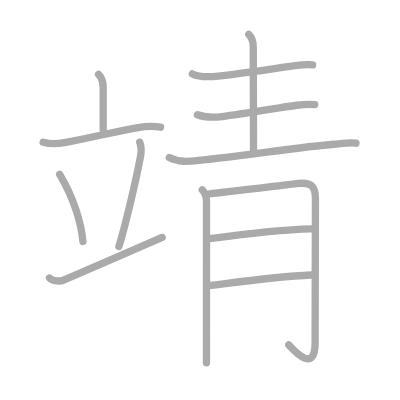
t = 0.00 s
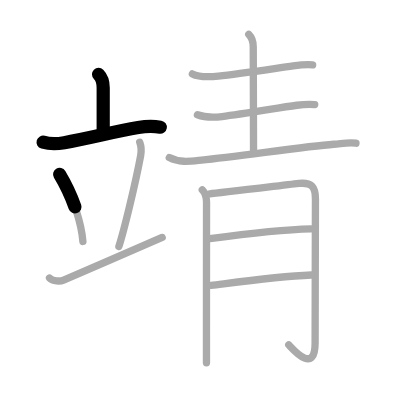
t = 2.50 s
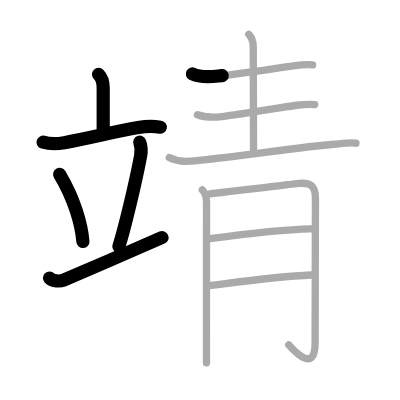
t = 5.25 s
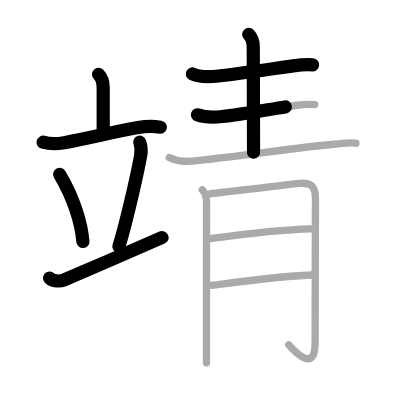
t = 7.75 s
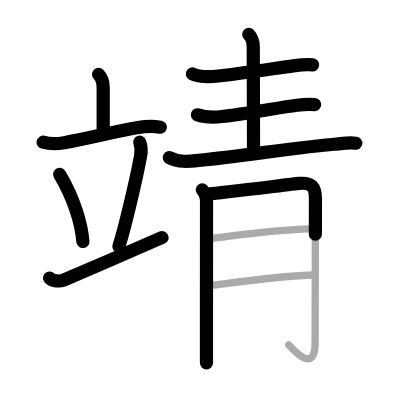
t = 10.50 s
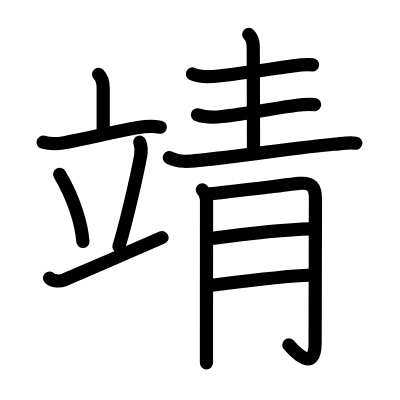
t = 13.00 s

The animated SVG that drew these frames (rendered in a browser with its animation timeline set to each time). Animation: 13 SMIL elements (animate=13); one cycle of 13.00 s.

<?xml version="1.0" standalone="no"?>
<!DOCTYPE svg PUBLIC "-//W3C//DTD SVG 1.1//EN"   "http://www.w3.org/Graphics/SVG/1.1/DTD/svg11.dtd">
<svg width="400px" height="400px"  version="1.1" xmlns="http://www.w3.org/2000/svg">
  <defs>
    <marker id="Triangle" viewBox="0 0 10 10" refX="0" refY="5" markerUnits="strokeWidth" markerWidth="3" style="stroke-opacity:0%;fill:#aaaaaa;" markerHeight="2" orient="auto">
      <path d="M 0 0 L 10 5 L 0 10 z" />
    </marker>
    
    <marker id="Arrow" viewBox="0 0 10 10" refX="5" refY="5" markerUnits="strokeWidth" markerWidth="1.8" style="stroke-opacity:0%;fill:#770000;" markerHeight="2" orient="auto">
      <path d="M 0 4 L 6 4 L 4 1 L 10 5 L 4 9 L 6 6 L 0 6 z" />
        <circle cx="5" cy="5" r="5" />
      </marker>
    
    <marker id="TriangleRed" viewBox="0 0 10 10" refX="0" refY="5" markerUnits="strokeWidth" markerWidth="3" style="stroke-opacity:0%;fill:#CC0000;" markerHeight="2" orient="auto">
      <path d="M 0 0 L 10 5 L 0 10 z" />
    </marker>
    
    <marker id="ArrowRed" viewBox="0 0 10 10" refX="5" refY="5" markerUnits="strokeWidth" markerWidth="1.8" style="stroke-opacity:0%;fill:#CC0000;" markerHeight="2" orient="auto">
      <path d="M 0 4 L 6 4 L 4 1 L 10 5 L 4 9 L 6 6 L 0 6 z" />
        <circle cx="5" cy="5" r="5" />
      </marker>
    
  </defs>
  
  <path style="fill:#ffffff; fill-opacity:100%; fill-rule:evenodd; stroke-width:0;" d="M 0 0 L 400px 0 L 400px 400px L 0 400px L 0 0" />

  <g transform="scale(3.6697247706422 3.6697247706422)">
<path style="fill:none; fill-opacity:0%; fill-rule:evenodd; stroke:#aaaaaa; stroke-opacity:100%; stroke-width: 1.5pt; stroke-linejoin:round; stroke-linecap:round;" d="M26.86 20.25c0.88 0.88 1.26 2 1.26 3.67c0 2.39 0 4.91 0 11.4"></path>
<path style="fill:none; fill-opacity:0%; fill-rule:evenodd; stroke:#aaaaaa; stroke-opacity:100%; stroke-width: 1.5pt; stroke-linejoin:round; stroke-linecap:round;" d="M11.75 38.75c1.86 0.54 3.89 0.47 5.76 0.13c6.99-1.25 13.49-3 20.16-4.13c2.16-0.37 3.92-0.45 6.08-0.08"></path>
<path style="fill:none; fill-opacity:0%; fill-rule:evenodd; stroke:#aaaaaa; stroke-opacity:100%; stroke-width: 1.5pt; stroke-linejoin:round; stroke-linecap:round;" d="M16.25 47.5c4.1 6.82 5.96 13.8 6.34 18.3"></path>
<path style="fill:none; fill-opacity:0%; fill-rule:evenodd; stroke:#aaaaaa; stroke-opacity:100%; stroke-width: 1.5pt; stroke-linejoin:round; stroke-linecap:round;" d="M38.08 38.76c0.42 1.11 0.38 2.97 0.24 3.73c-1.48 7.89-4.59 20.56-5.92 24.66"></path>
<path style="fill:none; fill-opacity:0%; fill-rule:evenodd; stroke:#aaaaaa; stroke-opacity:100%; stroke-width: 1.5pt; stroke-linejoin:round; stroke-linecap:round;" d="M13.49 75.76c0.91 0.97 2.95 0.95 3.85 0.57c9.92-4.23 16.41-7.08 26.85-11.62"></path>
<path style="fill:none; fill-opacity:0%; fill-rule:evenodd; stroke:#aaaaaa; stroke-opacity:100%; stroke-width: 1.5pt; stroke-linejoin:round; stroke-linecap:round;" d="M52.42 20.14c1.85 0.94 5.09 0.8 7.1 0.58c5.69-0.61 15.29-2.07 20.37-2.77c1.77-0.24 3.52-0.45 5.31-0.28"></path>
<path style="fill:none; fill-opacity:0%; fill-rule:evenodd; stroke:#aaaaaa; stroke-opacity:100%; stroke-width: 1.5pt; stroke-linejoin:round; stroke-linecap:round;" d="M67.79 9.38c0.85 0.85 1.22 2.12 1.22 3.37c0 0.51 0.08 25.99 0.08 28.77"></path>
<path style="fill:none; fill-opacity:0%; fill-rule:evenodd; stroke:#aaaaaa; stroke-opacity:100%; stroke-width: 1.5pt; stroke-linejoin:round; stroke-linecap:round;" d="M53.8 31.27c2.27 0.85 4.34 0.76 6.71 0.49c6.03-0.69 15.59-2.45 20.38-3.08c1.62-0.21 3.24-0.31 4.87-0.19"></path>
<path style="fill:none; fill-opacity:0%; fill-rule:evenodd; stroke:#aaaaaa; stroke-opacity:100%; stroke-width: 1.5pt; stroke-linejoin:round; stroke-linecap:round;" d="M46.13 42.95c2.77 1.47 5.78 0.99 8.75 0.69c10.19-1.03 28.39-3.74 36.05-4.33c2.32-0.18 4.07-0.57 6.07-0.29"></path>
<path style="fill:none; fill-opacity:0%; fill-rule:evenodd; stroke:#aaaaaa; stroke-opacity:100%; stroke-width: 1.5pt; stroke-linejoin:round; stroke-linecap:round;" d="M55.12 51.72c0.96 0.96 1.16 2.03 1.16 3.29c0 0.52-0.02 22.26-0.02 36.62c0 2.76 0 5.24 0 7.25"></path>
<path style="fill:none; fill-opacity:0%; fill-rule:evenodd; stroke:#aaaaaa; stroke-opacity:100%; stroke-width: 1.5pt; stroke-linejoin:round; stroke-linecap:round;" d="M57.18 52.81c2.32-0.15 22.58-2.66 24.3-2.83c3.44-0.33 4.48 0.89 4.48 4.27c0 5.62-0.09 29.15-0.09 39.12c0 9.11-6.4 1.35-7.18 0.6"></path>
<path style="fill:none; fill-opacity:0%; fill-rule:evenodd; stroke:#aaaaaa; stroke-opacity:100%; stroke-width: 1.5pt; stroke-linejoin:round; stroke-linecap:round;" d="M57.18 65.03c7.57-1.03 20.44-2.53 27.56-2.68"></path>
<path style="fill:none; fill-opacity:0%; fill-rule:evenodd; stroke:#aaaaaa; stroke-opacity:100%; stroke-width: 1.5pt; stroke-linejoin:round; stroke-linecap:round;" d="M57.51 77.77c6.24-0.77 17.74-2.4 27.35-2.83"></path>

<path style="fill:none; fill-opacity:0%; fill-rule:evenodd; stroke:#000000; stroke-opacity:100%; stroke-width: 2.7pt; stroke-linejoin:round; stroke-linecap:round;" d="M26.86 20.25c0.88 0.88 1.26 2 1.26 3.67c0 2.39 0 4.91 0 11.4" pathLength="100" stroke-dashoffset="100" stroke-dasharray="100 105"><animate id="dashAnim1" attributeName="stroke-dashoffset" from="100" to="0" dur="1s" calcMode="linear" fill="freeze"/></path>
<path style="fill:none; fill-opacity:0%; fill-rule:evenodd; stroke:#000000; stroke-opacity:100%; stroke-width: 2.7pt; stroke-linejoin:round; stroke-linecap:round;" d="M11.75 38.75c1.86 0.54 3.89 0.47 5.76 0.13c6.99-1.25 13.49-3 20.16-4.13c2.16-0.37 3.92-0.45 6.08-0.08" pathLength="100" stroke-dashoffset="100" stroke-dasharray="100 105"><animate id="dashAnim2" attributeName="stroke-dashoffset" from="100" to="0" dur="1s" calcMode="linear" begin="dashAnim1.end" fill="freeze"/></path>
<path style="fill:none; fill-opacity:0%; fill-rule:evenodd; stroke:#000000; stroke-opacity:100%; stroke-width: 2.7pt; stroke-linejoin:round; stroke-linecap:round;" d="M16.25 47.5c4.1 6.82 5.96 13.8 6.34 18.3" pathLength="100" stroke-dashoffset="100" stroke-dasharray="100 105"><animate id="dashAnim3" attributeName="stroke-dashoffset" from="100" to="0" dur="1s" calcMode="linear" begin="dashAnim2.end" fill="freeze"/></path>
<path style="fill:none; fill-opacity:0%; fill-rule:evenodd; stroke:#000000; stroke-opacity:100%; stroke-width: 2.7pt; stroke-linejoin:round; stroke-linecap:round;" d="M38.08 38.76c0.42 1.11 0.38 2.97 0.24 3.73c-1.48 7.89-4.59 20.56-5.92 24.66" pathLength="100" stroke-dashoffset="100" stroke-dasharray="100 105"><animate id="dashAnim4" attributeName="stroke-dashoffset" from="100" to="0" dur="1s" calcMode="linear" begin="dashAnim3.end" fill="freeze"/></path>
<path style="fill:none; fill-opacity:0%; fill-rule:evenodd; stroke:#000000; stroke-opacity:100%; stroke-width: 2.7pt; stroke-linejoin:round; stroke-linecap:round;" d="M13.49 75.76c0.91 0.97 2.95 0.95 3.85 0.57c9.92-4.23 16.41-7.08 26.85-11.62" pathLength="100" stroke-dashoffset="100" stroke-dasharray="100 105"><animate id="dashAnim5" attributeName="stroke-dashoffset" from="100" to="0" dur="1s" calcMode="linear" begin="dashAnim4.end" fill="freeze"/></path>
<path style="fill:none; fill-opacity:0%; fill-rule:evenodd; stroke:#000000; stroke-opacity:100%; stroke-width: 2.7pt; stroke-linejoin:round; stroke-linecap:round;" d="M52.42 20.14c1.85 0.94 5.09 0.8 7.1 0.58c5.69-0.61 15.29-2.07 20.37-2.77c1.77-0.24 3.52-0.45 5.31-0.28" pathLength="100" stroke-dashoffset="100" stroke-dasharray="100 105"><animate id="dashAnim6" attributeName="stroke-dashoffset" from="100" to="0" dur="1s" calcMode="linear" begin="dashAnim5.end" fill="freeze"/></path>
<path style="fill:none; fill-opacity:0%; fill-rule:evenodd; stroke:#000000; stroke-opacity:100%; stroke-width: 2.7pt; stroke-linejoin:round; stroke-linecap:round;" d="M67.79 9.38c0.85 0.85 1.22 2.12 1.22 3.37c0 0.51 0.08 25.99 0.08 28.77" pathLength="100" stroke-dashoffset="100" stroke-dasharray="100 105"><animate id="dashAnim7" attributeName="stroke-dashoffset" from="100" to="0" dur="1s" calcMode="linear" begin="dashAnim6.end" fill="freeze"/></path>
<path style="fill:none; fill-opacity:0%; fill-rule:evenodd; stroke:#000000; stroke-opacity:100%; stroke-width: 2.7pt; stroke-linejoin:round; stroke-linecap:round;" d="M53.8 31.27c2.27 0.85 4.34 0.76 6.71 0.49c6.03-0.69 15.59-2.45 20.38-3.08c1.62-0.21 3.24-0.31 4.87-0.19" pathLength="100" stroke-dashoffset="100" stroke-dasharray="100 105"><animate id="dashAnim8" attributeName="stroke-dashoffset" from="100" to="0" dur="1s" calcMode="linear" begin="dashAnim7.end" fill="freeze"/></path>
<path style="fill:none; fill-opacity:0%; fill-rule:evenodd; stroke:#000000; stroke-opacity:100%; stroke-width: 2.7pt; stroke-linejoin:round; stroke-linecap:round;" d="M46.13 42.95c2.77 1.47 5.78 0.99 8.75 0.69c10.19-1.03 28.39-3.74 36.05-4.33c2.32-0.18 4.07-0.57 6.07-0.29" pathLength="100" stroke-dashoffset="100" stroke-dasharray="100 105"><animate id="dashAnim9" attributeName="stroke-dashoffset" from="100" to="0" dur="1s" calcMode="linear" begin="dashAnim8.end" fill="freeze"/></path>
<path style="fill:none; fill-opacity:0%; fill-rule:evenodd; stroke:#000000; stroke-opacity:100%; stroke-width: 2.7pt; stroke-linejoin:round; stroke-linecap:round;" d="M55.12 51.72c0.96 0.96 1.16 2.03 1.16 3.29c0 0.52-0.02 22.26-0.02 36.62c0 2.76 0 5.24 0 7.25" pathLength="100" stroke-dashoffset="100" stroke-dasharray="100 105"><animate id="dashAnim10" attributeName="stroke-dashoffset" from="100" to="0" dur="1s" calcMode="linear" begin="dashAnim9.end" fill="freeze"/></path>
<path style="fill:none; fill-opacity:0%; fill-rule:evenodd; stroke:#000000; stroke-opacity:100%; stroke-width: 2.7pt; stroke-linejoin:round; stroke-linecap:round;" d="M57.18 52.81c2.32-0.15 22.58-2.66 24.3-2.83c3.44-0.33 4.48 0.89 4.48 4.27c0 5.62-0.09 29.15-0.09 39.12c0 9.11-6.4 1.35-7.18 0.6" pathLength="100" stroke-dashoffset="100" stroke-dasharray="100 105"><animate id="dashAnim11" attributeName="stroke-dashoffset" from="100" to="0" dur="1s" calcMode="linear" begin="dashAnim10.end" fill="freeze"/></path>
<path style="fill:none; fill-opacity:0%; fill-rule:evenodd; stroke:#000000; stroke-opacity:100%; stroke-width: 2.7pt; stroke-linejoin:round; stroke-linecap:round;" d="M57.18 65.03c7.57-1.03 20.44-2.53 27.56-2.68" pathLength="100" stroke-dashoffset="100" stroke-dasharray="100 105"><animate id="dashAnim12" attributeName="stroke-dashoffset" from="100" to="0" dur="1s" calcMode="linear" begin="dashAnim11.end" fill="freeze"/></path>
<path style="fill:none; fill-opacity:0%; fill-rule:evenodd; stroke:#000000; stroke-opacity:100%; stroke-width: 2.7pt; stroke-linejoin:round; stroke-linecap:round;" d="M57.51 77.77c6.24-0.77 17.74-2.4 27.35-2.83" pathLength="100" stroke-dashoffset="100" stroke-dasharray="100 105"><animate id="dashAnim13" attributeName="stroke-dashoffset" from="100" to="0" dur="1s" calcMode="linear" begin="dashAnim12.end" fill="freeze"/></path>

</g>

</svg>  
          
